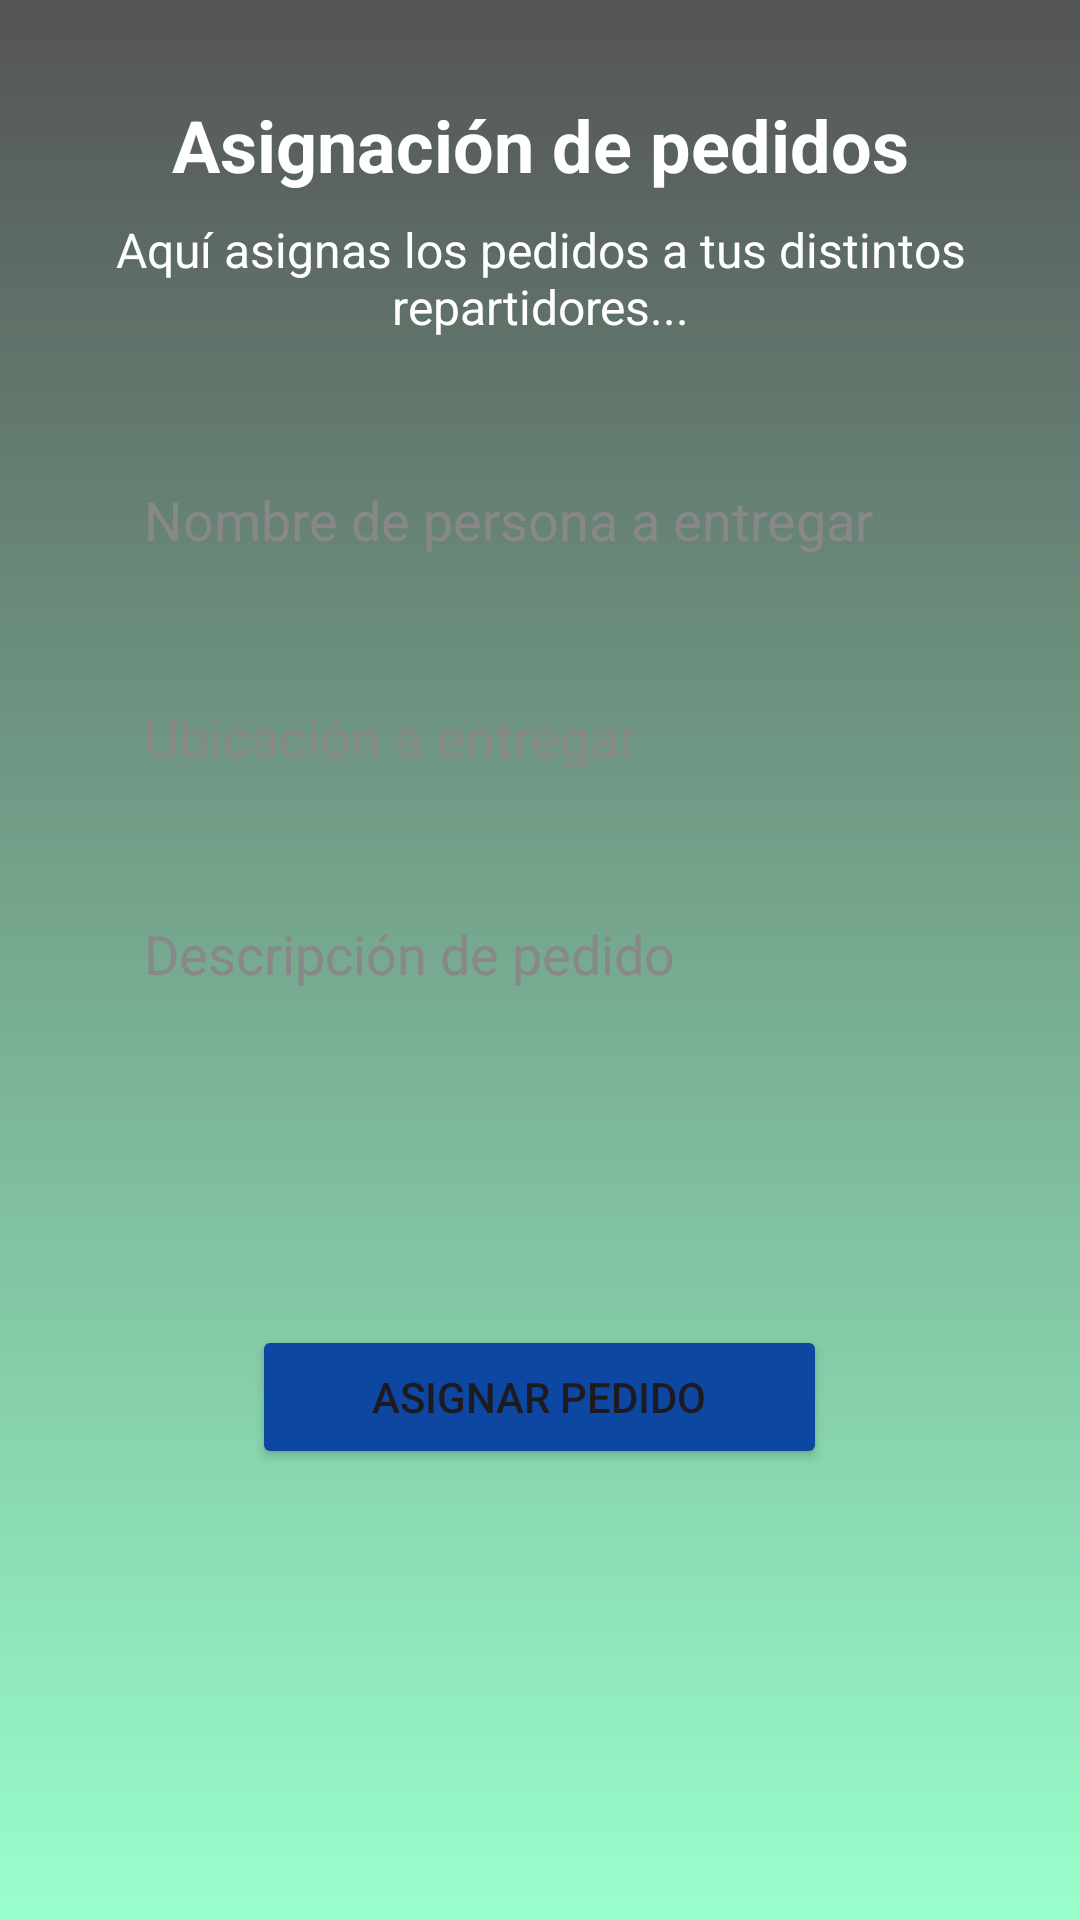

The Android layout XML behind this screen, and the referenced resources:
<!-- AndroidManifest.xml: application theme Theme.ProyectoPolicodeLabs -->
<!-- res/layout/fragment_asignacion.xml -->
<?xml version="1.0" encoding="utf-8"?>
<ScrollView xmlns:android="http://schemas.android.com/apk/res/android"
    xmlns:tools="http://schemas.android.com/tools"
    android:layout_width="match_parent"
    android:layout_height="match_parent"
    android:fillViewport="true"
    android:background="@drawable/gradient_background_teal"
    tools:context=".ui.asignacion.AsignacionFragment">

    <LinearLayout
        android:layout_width="match_parent"
        android:layout_height="wrap_content"
        android:orientation="vertical"
        android:padding="32dp">

        <TextView
            android:layout_width="match_parent"
            android:layout_height="wrap_content"
            android:gravity="center"
            android:text="Asignación de pedidos"
            android:textColor="@android:color/white"
            android:textSize="24sp"
            android:textStyle="bold"
            android:layout_marginBottom="8dp" />
        <TextView
            android:layout_width="match_parent"
            android:layout_height="wrap_content"
            android:gravity="center"
            android:text="Aquí asignas los pedidos a tus distintos repartidores..."
            android:textColor="@android:color/white"
            android:textSize="16sp"
            android:layout_marginBottom="32dp" />

        <EditText
            android:id="@+id/etNombrePersona"
            android:layout_width="match_parent"
            android:layout_height="wrap_content"
            android:hint="Nombre de persona a entregar"
            android:background="@drawable/edit_text_rounded_white"
            android:padding="16dp"
            android:textColor="@android:color/black"
            android:textColorHint="#888888"
            android:inputType="textPersonName"
            android:layout_marginBottom="16dp" />

        <EditText
            android:id="@+id/etUbicacionEntrega"
            android:layout_width="match_parent"
            android:layout_height="wrap_content"
            android:hint="Ubicación a entregar"
            android:background="@drawable/edit_text_rounded_white"
            android:padding="16dp"
            android:textColor="@android:color/black"
            android:textColorHint="#888888"
            android:inputType="textPostalAddress"
            android:layout_marginBottom="16dp" />

        <EditText
            android:id="@+id/etDescripcionPedido"
            android:layout_width="match_parent"
            android:layout_height="wrap_content"
            android:minHeight="120dp"
            android:hint="Descripción de pedido"
            android:gravity="top"
            android:background="@drawable/edit_text_rounded_white"
            android:padding="16dp"
            android:textColor="@android:color/black"
            android:textColorHint="#888888"
            android:inputType="textMultiLine"
            android:layout_marginBottom="32dp" />

        <Button
            android:id="@+id/btnAsignar"
            android:layout_width="wrap_content"
            android:layout_height="wrap_content"
            android:layout_gravity="center_horizontal"
            android:text="Asignar Pedido"
            android:paddingLeft="40dp"
            android:paddingRight="40dp"
            android:paddingTop="12dp"
            android:paddingBottom="12dp"
            android:backgroundTint="#0D47A1" />

    </LinearLayout>
</ScrollView>
<!-- resources referenced by this layout -->
<resources>
  <!-- drawable gradient_background_teal (drawable) -->
  <?xml version="1.0" encoding="utf-8"?>
  <shape xmlns:android="http://schemas.android.com/apk/res/android"
      android:shape="rectangle">
      <gradient
          android:angle="90"
          android:startColor="#99ffcc"
          android:endColor="#545454"
  
          android:type="linear" />
  </shape>
  <style name="Theme.ProyectoPolicodeLabs" parent="Base.Theme.ProyectoPolicodeLabs" />
  <style name="Base.Theme.ProyectoPolicodeLabs" parent="Theme.Material3.DayNight.NoActionBar">
          <item name="colorPrimary">@color/drawer_item_icon_tint_normal</item>
          <item name="colorOnPrimary">@android:color/black</item>
          <item name="colorControlNormal">@android:color/black</item>
      </style>
  <color name="drawer_item_icon_tint_normal">#757575</color>
</resources>
